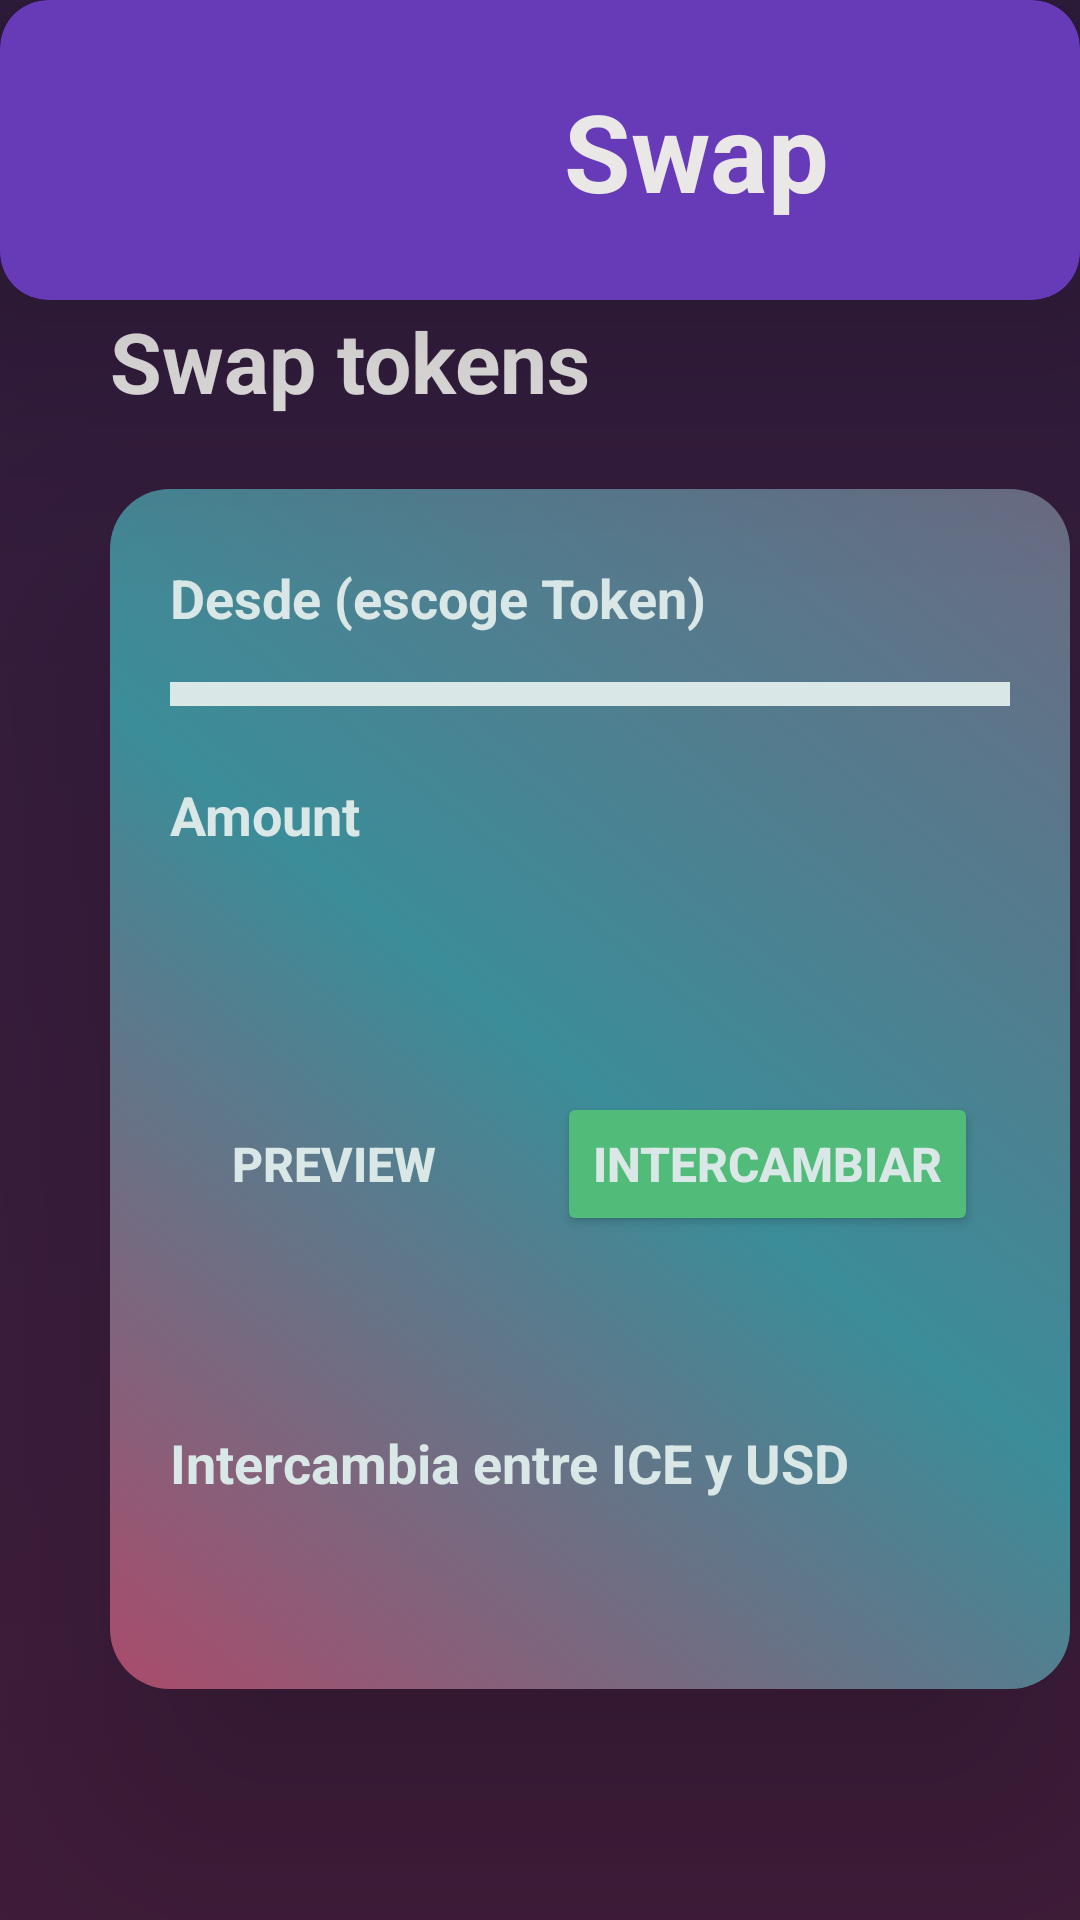

This screen was rendered from an Android layout file. Write that file and the resources it references.
<!-- AndroidManifest.xml: application theme Theme.Proyectobase -->
<!-- res/layout/activity_swap.xml -->
<?xml version="1.0" encoding="utf-8"?>
<androidx.constraintlayout.widget.ConstraintLayout xmlns:android="http://schemas.android.com/apk/res/android"
    xmlns:app="http://schemas.android.com/apk/res-auto"
    xmlns:tools="http://schemas.android.com/tools"
    android:layout_width="match_parent"
    android:layout_height="match_parent"
    android:background="@drawable/background"
    tools:context=".Swap_act">
    <androidx.cardview.widget.CardView
        android:id="@+id/swaphead"
        style="@style/HeaderCard"
        app:layout_constraintEnd_toEndOf="parent"
        app:layout_constraintStart_toStartOf="parent"
        app:layout_constraintTop_toTopOf="parent"
        >
        <androidx.constraintlayout.widget.ConstraintLayout
            android:layout_width="match_parent"
            android:layout_height="match_parent">

            <ImageView
                android:id="@+id/imageView10"
                style="@style/HeaderImage"
                app:layout_constraintBottom_toBottomOf="parent"
                app:layout_constraintStart_toStartOf="parent"
                app:layout_constraintTop_toTopOf="parent"
                app:srcCompat="@drawable/lunar_bunny" />

            <TextView
                android:id="@+id/textView5"
                android:text="Swap"
                style="@style/HeaderTitle"
                app:layout_constraintBottom_toBottomOf="parent"
                app:layout_constraintEnd_toEndOf="parent"
                app:layout_constraintStart_toEndOf="@+id/imageView10"
                app:layout_constraintTop_toTopOf="parent" />
        </androidx.constraintlayout.widget.ConstraintLayout>



    </androidx.cardview.widget.CardView>
    <androidx.cardview.widget.CardView
        android:layout_width="393dp"
        android:layout_height="710dp"
        app:cardBackgroundColor="@android:color/transparent"
        app:cardElevation="0dp"
        app:layout_constraintBottom_toBottomOf="parent"
        app:layout_constraintStart_toStartOf="parent"
        app:layout_constraintTop_toBottomOf="@+id/swaphead"
        app:layout_constraintVertical_bias="0.25">
        <androidx.constraintlayout.widget.ConstraintLayout
            android:layout_width="match_parent"
            android:layout_height="match_parent">

        <TextView
            android:id="@+id/tv_swapping"
            android:text="Swap tokens"
            style="@style/ContentHeader"
            app:layout_constraintEnd_toEndOf="parent"
            app:layout_constraintStart_toStartOf="parent"
            app:layout_constraintTop_toTopOf="parent" />
            <androidx.cardview.widget.CardView
                android:id="@+id/cardView3"
                style="@style/ActionCard"
                android:layout_marginTop="24dp"
                android:layout_height="400dp"
                app:layout_constraintEnd_toEndOf="parent"
                app:layout_constraintStart_toStartOf="parent"
                app:layout_constraintTop_toBottomOf="@+id/tv_swapping">

                <androidx.constraintlayout.widget.ConstraintLayout
                    android:layout_width="match_parent"
                    android:layout_height="match_parent"
                    android:background="@drawable/card">

                    <TextView
                        android:id="@+id/textView8"
                        android:text="Desde (escoge Token)"
                        style="@style/ActionCard.view"
                        app:layout_constraintEnd_toEndOf="parent"
                        app:layout_constraintStart_toStartOf="parent"
                        app:layout_constraintTop_toTopOf="parent" />

                    <Spinner
                        android:id="@+id/spinner"
                        style="@style/InputField"
                        android:layout_width="280dp"
                        android:layout_height="wrap_content"
                        android:layout_marginTop="16dp"
                        android:background="#DAE7E7"
                        android:padding="4dp"
                        android:theme="@style/SpinnerTheme"
                        app:layout_constraintEnd_toEndOf="parent"
                        app:layout_constraintStart_toStartOf="parent"
                        app:layout_constraintTop_toBottomOf="@+id/textView8" />

                    <TextView
                        android:id="@+id/textView9"
                        android:text="Amount"
                        style="@style/ActionCard.view"
                        app:layout_constraintEnd_toEndOf="parent"
                        app:layout_constraintStart_toStartOf="parent"
                        app:layout_constraintTop_toBottomOf="@+id/spinner" />

                    <EditText
                        android:id="@+id/et_amount"
                        android:inputType="number"
                        style="@style/InputField"
                        android:layout_width="280dp"
                        android:background="@android:color/transparent"
                        app:layout_constraintEnd_toEndOf="parent"
                        app:layout_constraintHorizontal_bias="0.504"
                        app:layout_constraintStart_toStartOf="parent"
                        app:layout_constraintTop_toBottomOf="@+id/textView9" />

                    <Button
                        android:id="@+id/preview"
                        android:layout_width="wrap_content"
                        android:layout_height="wrap_content"
                        android:layout_marginTop="12dp"
                        android:backgroundTint="@android:color/transparent"
                        android:background="@android:color/transparent"
                        android:elevation="0dp"
                        android:onClick="Preview"
                        android:text="Preview"
                        android:textColor="#DAE7E7"
                        android:textSize="16sp"
                        android:textStyle="bold"
                        app:layout_constraintStart_toStartOf="parent"
                        app:layout_constraintTop_toBottomOf="@+id/et_amount"
                        app:layout_constraintEnd_toStartOf="@+id/btn_swap"
                        app:layout_constraintHorizontal_bias="0.502"
                        />

                    <Button
                        android:id="@+id/btn_swap"
                        android:layout_width="wrap_content"
                        android:layout_height="wrap_content"
                        android:layout_marginTop="12dp"
                        android:backgroundTint="@color/wallet_green"
                        android:onClick="Swap"
                        android:text="Intercambiar"
                        android:textColor="#DAE7E7"
                        android:textSize="16sp"
                        android:textStyle="bold"
                        app:layout_constraintEnd_toEndOf="parent"
                        app:layout_constraintStart_toEndOf="@+id/preview"
                        app:layout_constraintTop_toBottomOf="@+id/et_amount" />

                    <TextView
                        android:id="@+id/tv_result"
                        android:layout_height="wrap_content"
                        android:text="Intercambia entre ICE y USD"
                        android:textStyle="bold"
                        android:textColor="#DAE7E7"
                        android:layout_width="280dp"
                        android:textSize="18sp"
                        app:layout_constraintBottom_toBottomOf="parent"
                        app:layout_constraintEnd_toEndOf="parent"
                        app:layout_constraintStart_toStartOf="parent"
                        app:layout_constraintTop_toBottomOf="@+id/preview" />
                </androidx.constraintlayout.widget.ConstraintLayout>
            </androidx.cardview.widget.CardView>
        </androidx.constraintlayout.widget.ConstraintLayout>
    </androidx.cardview.widget.CardView>

</androidx.constraintlayout.widget.ConstraintLayout>
<!-- resources referenced by this layout -->
<resources>
  <color name="wallet_green">#51bb79</color>
  <!-- drawable background (drawable) -->
  <?xml version="1.0" encoding="utf-8"?>
  <selector xmlns:android="http://schemas.android.com/apk/res/android">
      <item>
          <shape>
              <gradient
                  android:angle="90"
                  android:startColor="#401d3b"
                  android:endColor="#301d3f"
                  android:type="linear"
                  android:centerY="1"
                  />
              <corners
                  android:radius="0dp" />
          </shape>
      </item>
  </selector>
  <!-- drawable card (drawable) -->
  <?xml version="1.0" encoding="utf-8"?>
  <selector xmlns:android="http://schemas.android.com/apk/res/android">
      <item>
          <shape>
              <gradient
                  android:angle="45"
                  android:startColor="#aa4b6b"
                  android:centerColor="#3b8d99"
                  android:endColor="#6b6b83"
                  />
              <corners
                  android:radius="0dp" />
          </shape>
      </item>
  </selector>
  <style name="ActionCard">
          <item name="android:layout_width">320dp</item>
          <item name="android:layout_height">wrap_content</item>
          <item name="cardBackgroundColor">@android:color/transparent</item>
          <item name="cardCornerRadius">20dp</item>
          <item name="cardElevation">50dp</item>
      </style>
  <style name="ActionCard.view">
          <item name="android:layout_height">wrap_content</item>
          <item name="android:layout_width">280dp</item>
          <item name="android:layout_marginTop">24dp</item>
          <item name="android:textColor">#DAE7E7</item>
          <item name="android:textSize">18sp</item>
          <item name="android:textStyle">bold</item>
      </style>
  <style name="ContentHeader">
          <item name="android:layout_width">320dp</item>
          <item name="android:layout_height">wrap_content</item>
          <item name="android:layout_marginTop">44dp</item>
          <item name="android:textStyle">bold</item>
          <item name="android:textColor">#EAE7E7</item>
          <item name="android:textSize">28sp</item>
      </style>
  <style name="HeaderCard">
          <item name="android:layout_height">wrap_content</item>
          <item name="android:layout_width">match_parent</item>
          <item name="cardElevation">50dp</item>
          <item name="cardBackgroundColor">#673AB7</item>
          <item name="cardCornerRadius">16dp</item>
  
      </style>
  <style name="HeaderImage">
          <item name="android:layout_height">100dp</item>
          <item name="android:layout_width">100dp</item>
          <item name="android:layout_marginStart">4dp</item>
      </style>
  <style name="HeaderTitle">
          <item name="android:layout_width">wrap_content</item>
          <item name="android:layout_height">wrap_content</item>
          <item name="android:textColor">#EAE7E7</item>
          <item name="android:textSize">36sp</item>
          <item name="android:textStyle">bold</item>
      </style>
  <style name="SpinnerTheme">
          <item name="android:textStyle">bold</item>
          <item name="android:ems">10</item>
      </style>
  <style name="Theme.Proyectobase" parent="Theme.MaterialComponents.DayNight.NoActionBar">
          
          <item name="colorPrimary">@color/purple_500</item>
          <item name="colorPrimaryVariant">#301d3f</item>
          <item name="colorOnPrimary">@color/white</item>
          
          <item name="colorSecondary">@color/teal_200</item>
          <item name="colorSecondaryVariant">@color/teal_700</item>
          <item name="colorOnSecondary">@color/black</item>
          
          <item name="android:statusBarColor" tools:targetApi="l">?attr/colorPrimaryVariant</item>
          
      </style>
  <color name="purple_500">#FF6200EE</color>
  <color name="white">#FFFFFFFF</color>
  <color name="teal_200">#FF03DAC5</color>
  <color name="teal_700">#FF018786</color>
  <color name="black">#FF000000</color>
</resources>
